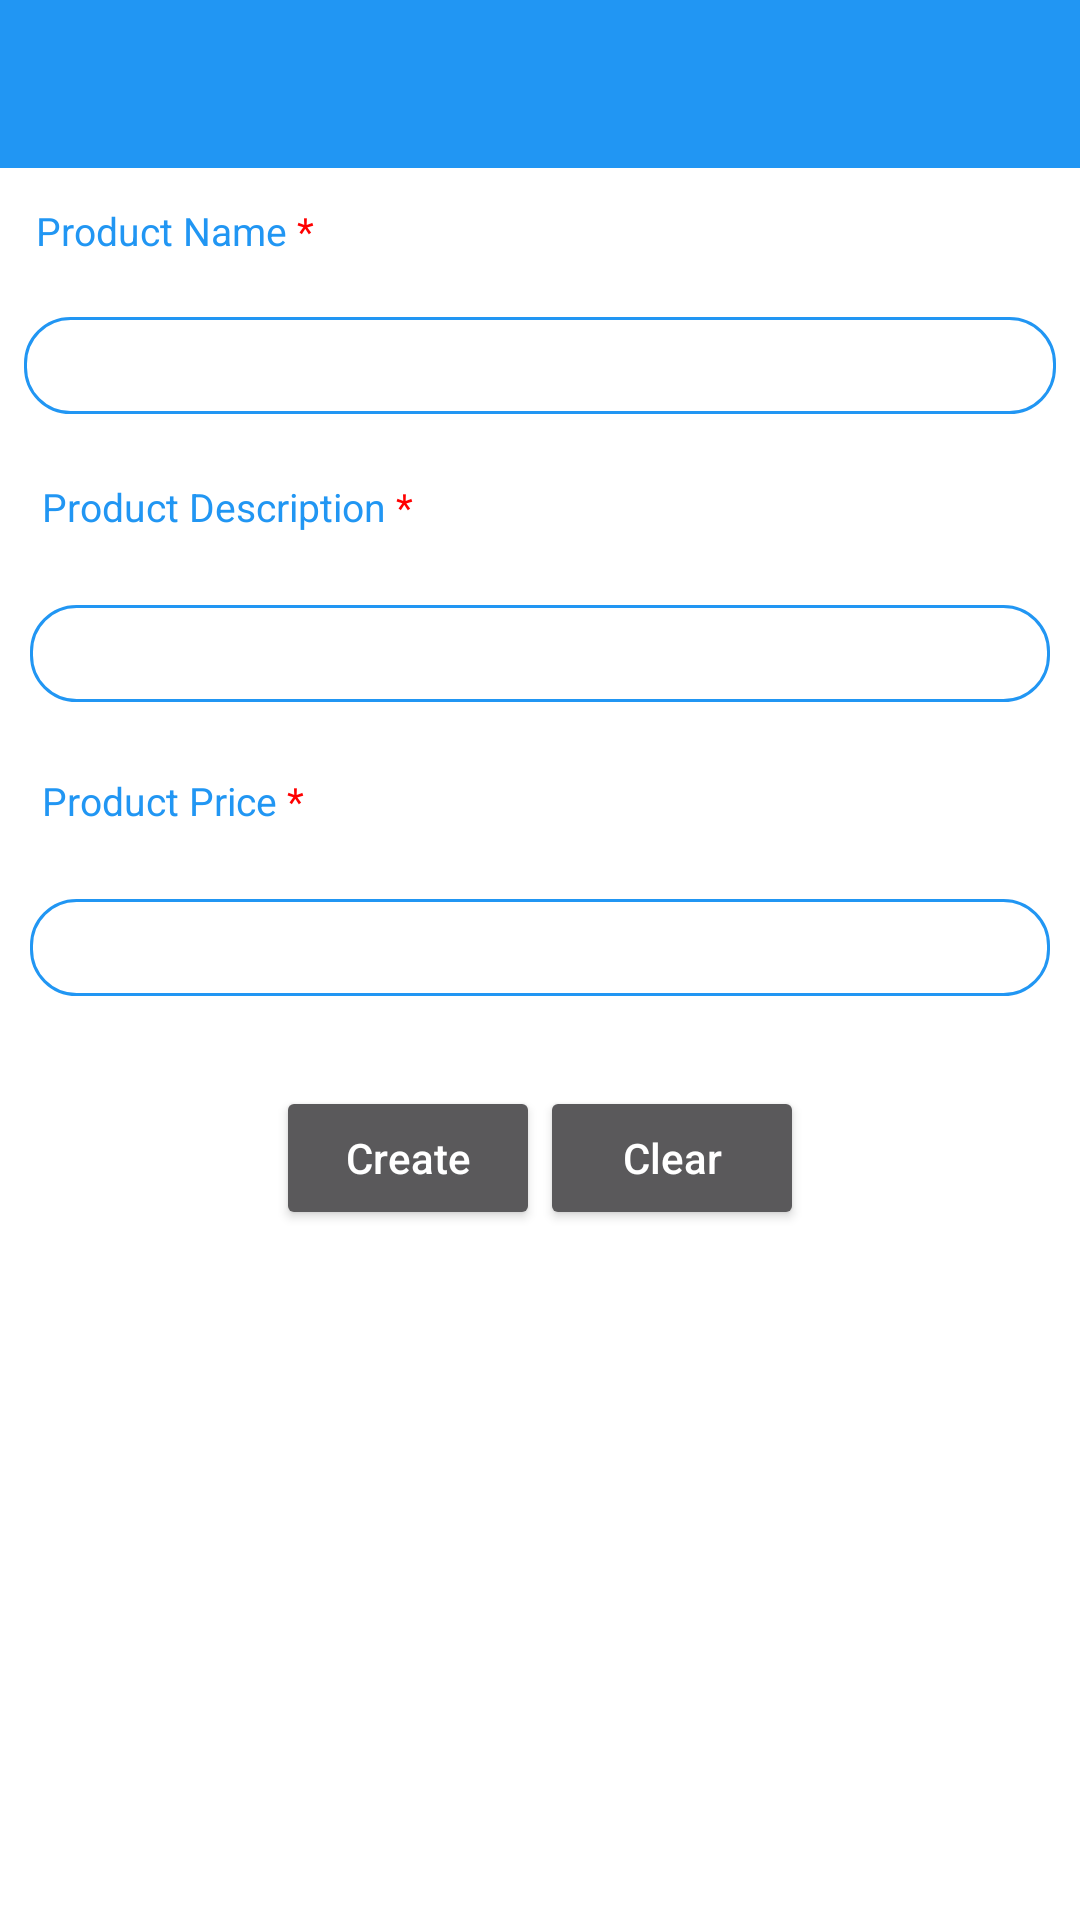

Produce the Android XML layout that renders to this screen, including the resource entries it uses.
<!-- AndroidManifest.xml: activity theme Theme.AppCompat.NoActionBar -->
<!-- res/layout/activity_add_product.xml -->
<?xml version="1.0" encoding="utf-8"?>
<androidx.constraintlayout.widget.ConstraintLayout
    xmlns:android="http://schemas.android.com/apk/res/android"
    android:layout_width="match_parent"
    android:layout_height="match_parent"
    xmlns:app="http://schemas.android.com/apk/res-auto"
    android:background="#FFFFFF">
    <ScrollView
        android:layout_width="match_parent"
        android:layout_height="match_parent"
        >
        <LinearLayout
            android:layout_width="match_parent"
            android:layout_height="match_parent"
            android:orientation="vertical">
            <com.google.android.material.appbar.AppBarLayout
                android:layout_width="match_parent"
                android:layout_height="wrap_content"
                android:background="@color/colorPrimary"
                android:theme="@style/ThemeOverlay.AppCompat.Dark.ActionBar">

                <androidx.appcompat.widget.Toolbar
                    android:id="@+id/toolbar"
                    android:layout_width="match_parent"
                    android:layout_height="wrap_content"
                    android:background="@color/colorPrimary"
                    app:popupTheme="@style/ThemeOverlay.AppCompat.Light">

                </androidx.appcompat.widget.Toolbar>
            </com.google.android.material.appbar.AppBarLayout>
            <TextView
                android:id="@+id/input_product_name"
                android:layout_width="match_parent"
                android:layout_height="wrap_content"
                android:layout_margin="8dp"
                android:padding="4dp"
                android:text="@string/product_name"
                android:textColor="@color/colorPrimary"
                android:textSize="13sp" />

            <EditText
                android:id="@+id/input_product_names"
                android:layout_width="match_parent"
                android:layout_height="wrap_content"
                android:layout_margin="8dp"
                android:layout_marginEnd="150dp"
                android:background="@drawable/rounded_edittext"
                android:hint="Enter a product name"
                android:inputType="text"
                android:padding="4dp"
                android:singleLine="true"
                android:textColor="@color/colorAccent" />

            <TextView
                android:id="@+id/input_product_desc"
                android:layout_width="match_parent"
                android:layout_height="wrap_content"
                android:layout_margin="10dp"
                android:padding="4dp"
                android:text="@string/product_desc"
                android:textColor="@color/colorPrimary"
                android:textSize="13sp" />

            <EditText
                android:id="@+id/input_product_description"
                android:layout_width="match_parent"
                android:layout_height="wrap_content"
                android:layout_margin="10dp"
                android:layout_marginEnd="150dp"
                android:background="@drawable/rounded_edittext"
                android:hint="Enter a product description"
                android:inputType="text"
                android:padding="4dp"
                android:singleLine="true"
                android:textColor="@color/colorAccent" />

            <TextView
                android:id="@+id/input_product_price"
                android:layout_width="match_parent"
                android:layout_height="wrap_content"
                android:layout_margin="10dp"
                android:padding="4dp"
                android:text="@string/product_price"
                android:textColor="@color/colorPrimary"
                android:textSize="13sp" />

            <EditText
                android:id="@+id/input_product_prices"
                android:layout_width="match_parent"
                android:layout_height="wrap_content"
                android:layout_margin="10dp"
                android:layout_marginEnd="150dp"
                android:background="@drawable/rounded_edittext"
                android:hint="Enter a product price"
                android:padding="4dp"
                android:singleLine="true"
                android:textColor="@color/colorAccent" />

            <LinearLayout
                android:layout_width="wrap_content"
                android:layout_height="wrap_content"
                android:layout_gravity="center"
                android:orientation="horizontal">

                <Button
                    android:id="@+id/prt_create"
                    android:layout_width="wrap_content"
                    android:layout_height="wrap_content"
                    android:layout_marginTop="20dp"
                    android:text="Create"
                    android:textAllCaps="false" />

                <Button
                    android:id="@+id/prt_clear"
                    android:layout_width="wrap_content"
                    android:layout_height="wrap_content"
                    android:layout_marginTop="20dp"
                    android:layout_toRightOf="@id/prt_create"
                    android:text="Clear"
                    android:textAllCaps="false" />
            </LinearLayout>
        </LinearLayout>
    </ScrollView>
</androidx.constraintlayout.widget.ConstraintLayout>
<!-- resources referenced by this layout -->
<resources>
  <color name="colorAccent">#292525</color>
  <color name="colorPrimary">#2196F3</color>
  <!-- drawable rounded_edittext (drawable) -->
  <?xml version ="1.0" encoding ="utf-8"?>
  <shape xmlns:android="http://schemas.android.com/apk/res/android"
      android:shape="rectangle" android:padding="15dp"
      android:opticalInsetRight="10dp"
      android:opticalInsetLeft="150dp">
      <solid android:color="#FFFFFF"/>
      <corners
          android:bottomRightRadius="15dp"
          android:bottomLeftRadius="15dp"
          android:topLeftRadius="15dp"
          android:topRightRadius="15dp"/>
      <stroke android:width="1dip" android:color="@color/colorPrimary" />
  </shape>
  <string name="product_desc">Product Description
          <font color="red">*</font></string>
  <string name="product_name">Product Name
          <font color="red">*</font></string>
  <string name="product_price">Product Price
          <font color="red">*</font></string>
</resources>
